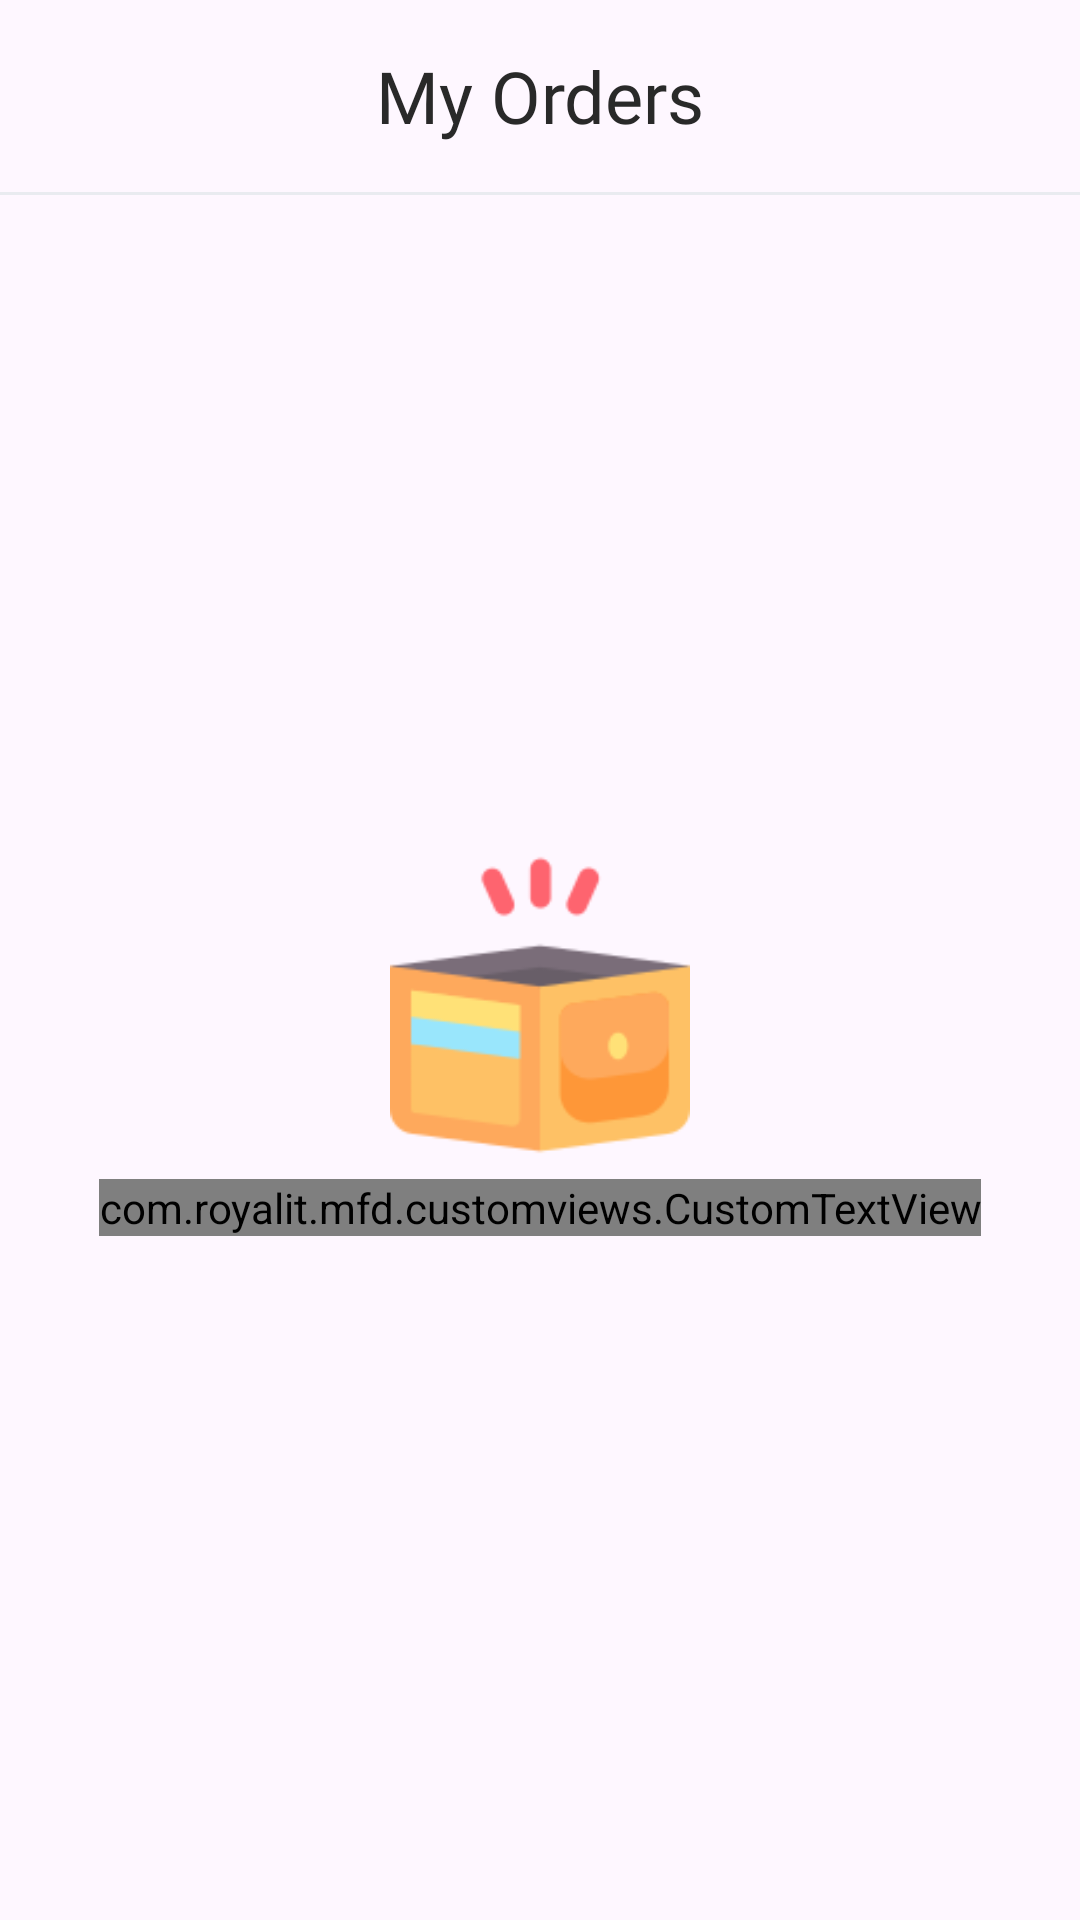

Produce the Android XML layout that renders to this screen, including the resource entries it uses.
<!-- AndroidManifest.xml: application theme Theme.BookIron -->
<!-- res/layout/fragment_orders.xml -->
<?xml version="1.0" encoding="utf-8"?>
<LinearLayout xmlns:android="http://schemas.android.com/apk/res/android"
    xmlns:tools="http://schemas.android.com/tools"
    android:layout_width="match_parent"
    android:layout_height="match_parent"
    android:orientation="vertical"
    tools:context=".views.orders.OrdersFragment">

    <com.google.android.material.appbar.AppBarLayout
        android:layout_width="match_parent"
        android:gravity="center_vertical"
        android:minHeight="?attr/actionBarSize"
        android:layout_height="wrap_content">
        <LinearLayout
            android:layout_width="match_parent"
            android:gravity="center_vertical"
            android:paddingLeft="@dimen/_16dp"
            android:paddingRight="@dimen/_16dp"
            android:layout_height="wrap_content">
            <LinearLayout
                android:id="@+id/lnr_back"
                android:layout_width="wrap_content"
                android:paddingTop="@dimen/_8dp"
                android:paddingBottom="@dimen/_8dp"
                android:visibility="gone"
                android:layout_height="wrap_content">
                <ImageView
                    android:layout_width="24dp"
                    android:layout_height="24dp"
                    android:src="@drawable/img_arrow_left"
                    />
            </LinearLayout>
            <TextView style="@style/style_textview"
                android:text="@string/myorders"
                android:fontFamily="@font/montserrat_regular"
                android:gravity="center"
                android:textSize="@dimen/_24sp"
                android:textColor="@color/color_service_title"
                />
        </LinearLayout>

    </com.google.android.material.appbar.AppBarLayout>
    <View
        android:layout_width="match_parent"
        android:layout_height="1dp"
        android:background="@color/color_divider"
        />

    <RelativeLayout
        android:layout_width="match_parent"
        android:layout_height="match_parent">

        <LinearLayout
            android:id="@+id/lnr_empty"
            android:layout_width="wrap_content"
            android:layout_height="wrap_content"
            android:layout_centerInParent="true"
            android:gravity="center"
            android:orientation="vertical">

            <ImageView
                android:layout_width="100dp"
                android:layout_height="100dp"
                android:src="@drawable/no_orders" />

            <com.royalit.mfd.customviews.CustomTextView
                style="@style/style_textview"
                android:layout_width="wrap_content"
                android:text="No Orders"
                android:textSize="40sp" />
        </LinearLayout>
        <androidx.recyclerview.widget.RecyclerView
            android:id="@+id/recyclervieworder"
            android:layout_width="match_parent"
            android:layout_margin="@dimen/_16dp"
            android:paddingBottom="?attr/actionBarSize"
            android:layout_height="match_parent" />

    </RelativeLayout>


</LinearLayout>
<!-- resources referenced by this layout -->
<resources>
  <color name="color_divider">#E9EBF0</color>
  <color name="color_service_title">#292929</color>
  <dimen name="_16dp">16dp</dimen>
  <dimen name="_24sp">24sp</dimen>
  <dimen name="_8dp">8dp</dimen>
  <!-- drawable img_arrow_left: png bitmap (drawable, 258 bytes) -->
  <!-- drawable no_orders: png bitmap (drawable, 4078 bytes) -->
  <string name="myorders">My Orders</string>
  <style name="style_textview" parent="Widget.AppCompat.TextView">
          <item name="android:layout_width">match_parent</item>
          <item name="android:layout_height">wrap_content</item>
          <item name="android:textSize">@dimen/_20sp</item>
  
          <item name="android:layout_margin">@dimen/_8dp</item>
          <item name="android:textColor">@color/color_button_bg</item>
          <item name="android:fontFamily">@font/poppins_regular</item>
          <item name="android:gravity">center_vertical</item>
      </style>
  <style name="Theme.BookIron" parent="Base.Theme.BookIron">
  
      </style>
  <dimen name="_20sp">20sp</dimen>
  <color name="color_button_bg">#7640b6</color>
  <style name="Base.Theme.BookIron" parent="Theme.Material3.DayNight.NoActionBar">
          <item name="android:colorPrimaryDark">@color/color_button_bg</item>
      </style>
</resources>
